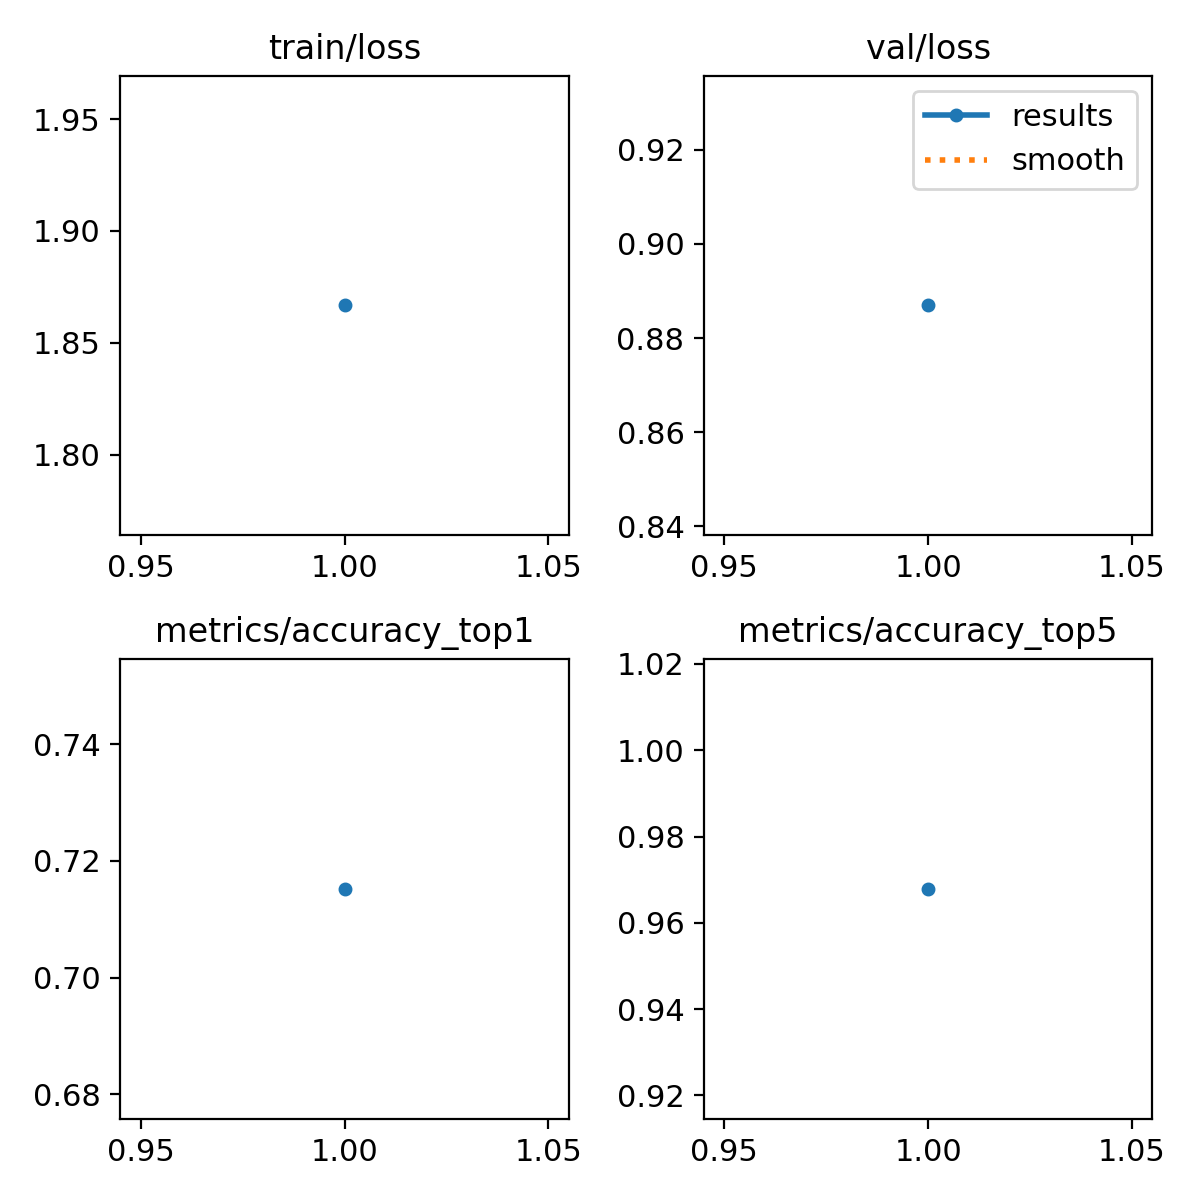

The table this chart was drawn from, first rows:
epoch, time, train/loss, metrics/accuracy_top1, metrics/accuracy_top5, val/loss, lr/pg0, lr/pg1, lr/pg2
1, 50.77, 1.867, 0.7152, 0.9679, 0.887, 0.0002373, 0.0002373, 0.0002373
